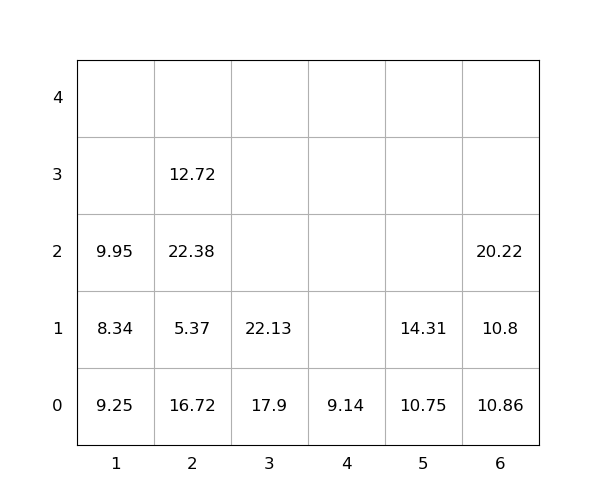

Source data for this figure (header and first rows):
idx, loc_x, loc_y, loc_z, weight, group, score, seq, reloc, size(ft)
1, 1, 0, 0, 9.25, 0, 9.25, 0, 1.0, 20
2, 1, 0, 1, 8.34, 0, 8.34, 0, 1.0, 20
3, 3, 0, 0, 17.9, 0, 17.9, 0, 0, 20
4, 2, 0, 0, 16.72, 0, 16.72, 0, 1.0, 20
5, 2, 0, 1, 5.37, 0, 5.37, 0, 1.0, 20
6, 6, 0, 0, 10.86, 0, 10.86, 0, 1.0, 20
7, 2, 0, 2, 22.38, 0, 22.38, 0, 1.0, 20
8, 6, 0, 1, 10.8, 0, 10.8, 0, 1.0, 20
9, 6, 0, 2, 20.22, 0, 20.22, 0, 1.0, 20
10, 2, 0, 3, 12.72, 0, 12.72, 0, 1.0, 20
11, 5, 0, 0, 10.75, 0, 10.75, 1, 0, 20
12, 3, 0, 1, 22.13, 0, 22.13, 2, 0, 20
13, 5, 0, 1, 14.31, 0, 14.31, 3, 0, 20
14, 1, 0, 2, 9.95, 0, 9.95, 4, 1.0, 20
15, 4, 0, 0, 9.14, 0, 9.14, 5, 0, 20
